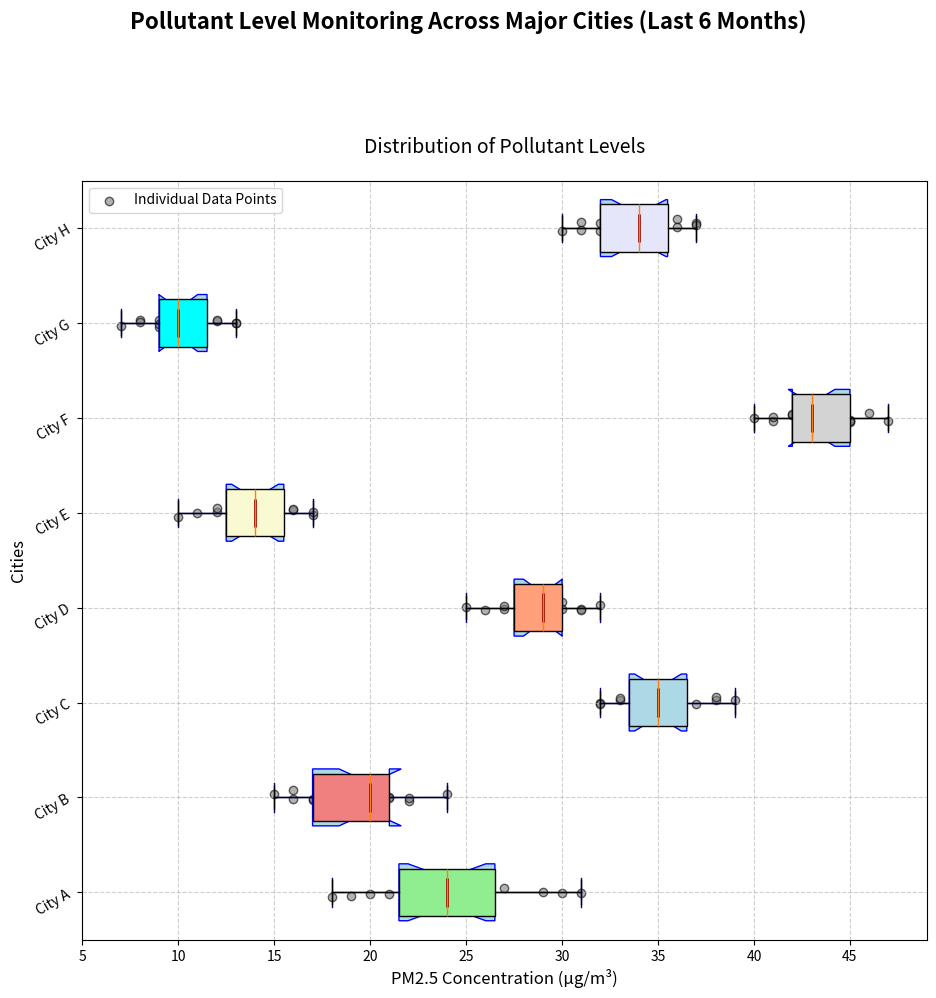

Here is the Python script that generated this plot:
import matplotlib.pyplot as plt
import numpy as np

# Pollutant data for each city (PM2.5 concentration in µg/m³)
pollutants_data = {
    "City A": [22, 24, 21, 23, 25, 26, 29, 31, 30, 20, 22, 19, 18, 24, 27],
    "City B": [17, 18, 16, 20, 19, 15, 17, 16, 21, 22, 20, 21, 20, 22, 24],
    "City C": [34, 35, 33, 32, 34, 36, 39, 37, 38, 36, 35, 38, 32, 34, 33],
    "City D": [27, 28, 29, 30, 32, 31, 28, 29, 30, 27, 26, 25, 28, 29, 31],
    "City E": [14, 15, 13, 12, 16, 17, 13, 14, 12, 11, 10, 14, 15, 16, 17],
    "City F": [42, 40, 43, 41, 44, 45, 43, 46, 44, 45, 47, 41, 42, 45, 43],
    "City G": [10, 9, 11, 8, 12, 13, 9, 10, 9, 7, 8, 11, 10, 12, 13],
    "City H": [30, 32, 31, 33, 35, 34, 36, 37, 34, 33, 32, 31, 36, 35, 37]
}

data = [pollutants_data[city] for city in pollutants_data]
cities = list(pollutants_data.keys())

fig, ax = plt.subplots(figsize=(10, 10))
fig.suptitle('Pollutant Level Monitoring Across Major Cities (Last 6 Months)', fontsize=16, weight='bold', y=1.02)

ax.boxplot(data, patch_artist=True, notch=True, vert=False, widths=0.6,
           boxprops=dict(facecolor='lightblue', color='blue'),
           whiskerprops=dict(color='darkblue'), capprops=dict(color='darkblue'),
           medianprops=dict(color='darkred', linewidth=2))

colors = ['lightgreen', 'lightcoral', 'lightblue', 'lightsalmon', 'lightgoldenrodyellow', 'lightgray', 'cyan', 'lavender']
for patch, color in zip(ax.boxplot(data, patch_artist=True, vert=False)['boxes'], colors):
    patch.set_facecolor(color)

for i, city_data in enumerate(data, start=1):
    y_values = np.full(len(city_data), i) + np.random.normal(0, 0.04, size=len(city_data))
    ax.scatter(city_data, y_values, alpha=0.6, color='gray', edgecolor='k', label='Individual Data Points' if i == 1 else "")

ax.set_title('Distribution of Pollutant Levels', fontsize=14, pad=20)
ax.set_ylabel('Cities', fontsize=12)
ax.set_xlabel('PM2.5 Concentration (µg/m³)', fontsize=12)
ax.set_yticks(np.arange(1, len(cities) + 1))
ax.set_yticklabels(cities, rotation=30)
ax.grid(True, linestyle='--', alpha=0.6)
ax.legend(loc='upper left')

plt.tight_layout(pad=3.0)
plt.show()
